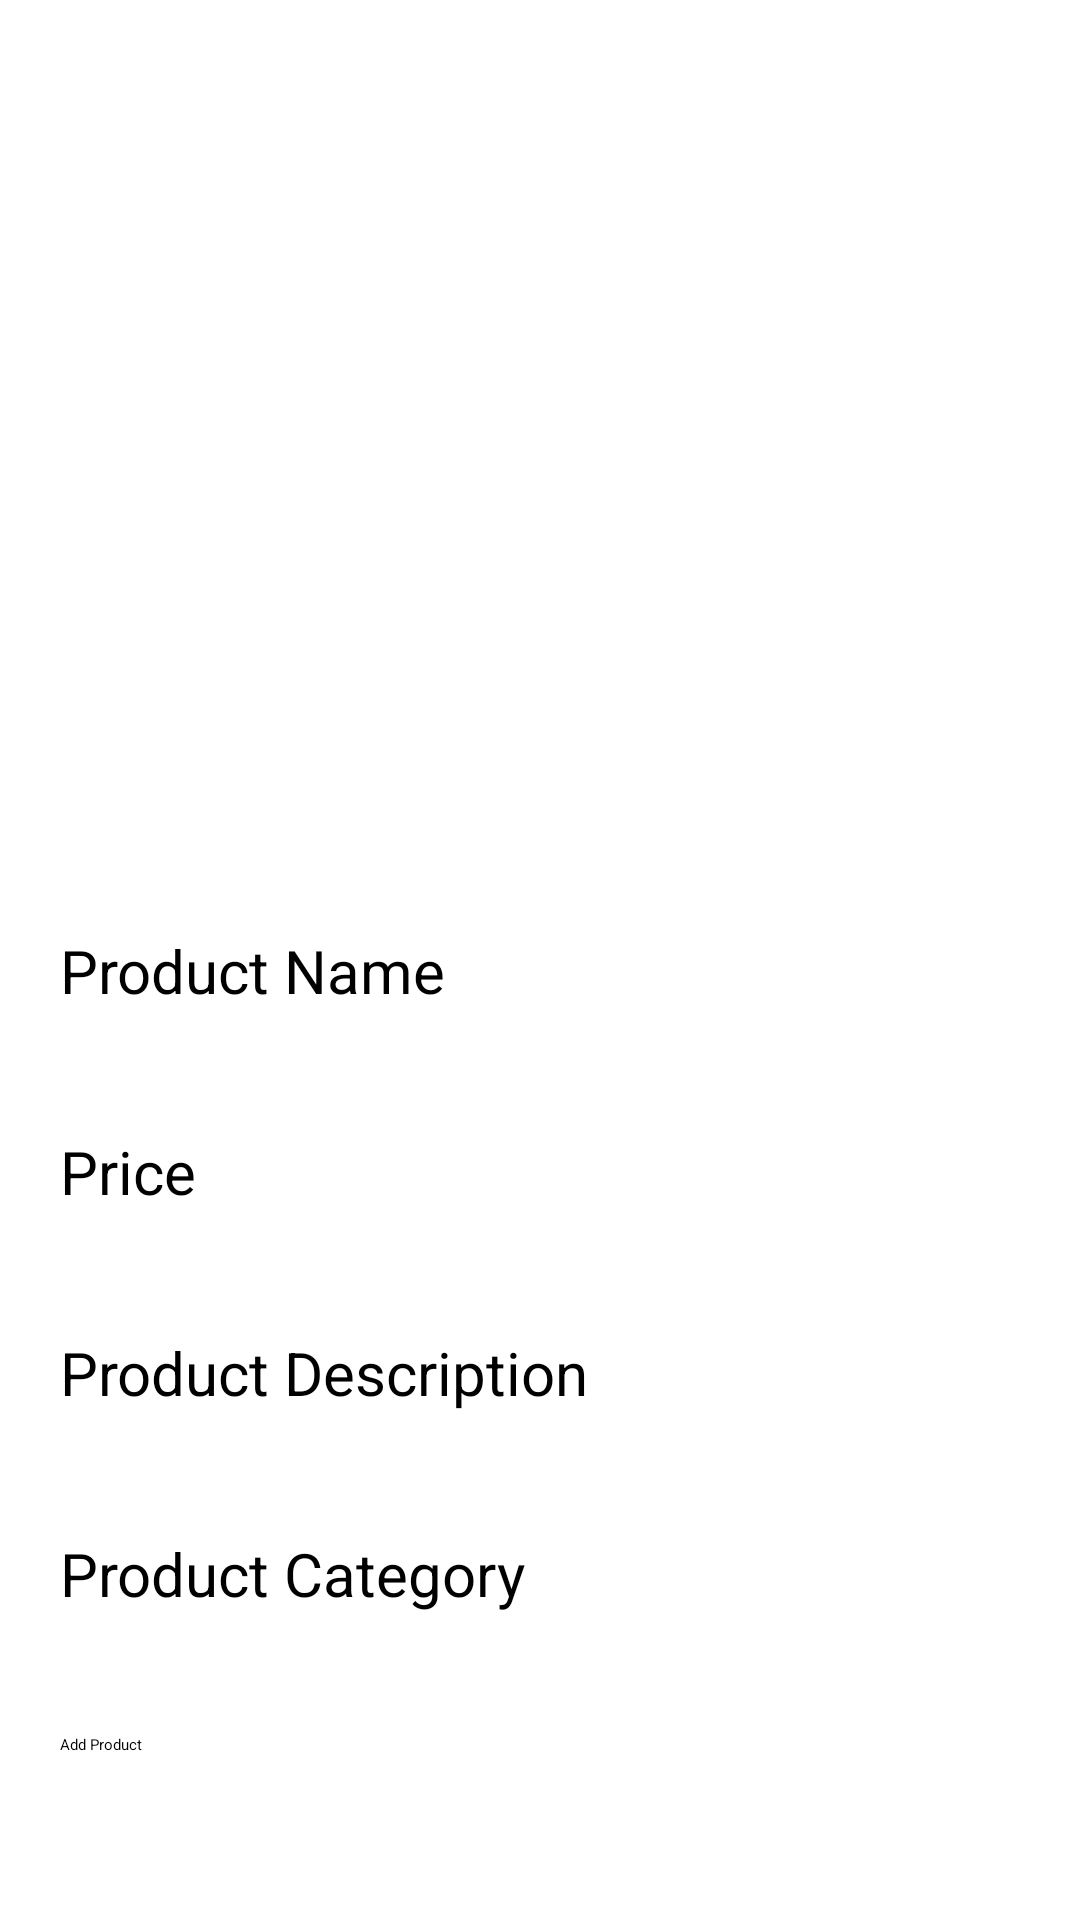

This screen was rendered from an Android layout file. Write that file and the resources it references.
<!-- AndroidManifest.xml: application theme Theme.Ecommerce -->
<!-- res/layout/activity_shop_addproduct.xml -->
<?xml version="1.0" encoding="utf-8"?>
<LinearLayout xmlns:android="http://schemas.android.com/apk/res/android"
    xmlns:app="http://schemas.android.com/apk/res-auto"
    xmlns:tools="http://schemas.android.com/tools"
    android:layout_width="match_parent"
    android:layout_height="match_parent"
    android:orientation="vertical"
    tools:context=".shop_addproduct">
    <ImageView
        android:layout_margin="20dp"
        android:layout_width="match_parent"
        android:layout_height="250dp"
        android:id="@+id/shop_add_product"
        android:src="@drawable/ic_product"
        />
<EditText
    android:layout_width="match_parent"
    android:layout_height="wrap_content"
    android:hint="Product Name"
    android:id="@+id/shop_add_product_name"
    android:layout_margin="20dp"
    android:textSize="20sp"
    />
    <EditText
        android:layout_width="match_parent"
        android:layout_height="wrap_content"
        android:hint="Price"
        android:id="@+id/shop_add_product_price"
        android:layout_margin="20dp"
        android:textSize="20sp"
        />
    <EditText
        android:layout_width="match_parent"
        android:layout_height="wrap_content"
        android:hint="Product Description"
        android:id="@+id/shop_add_product_desc"
        android:layout_margin="20dp"
        android:textSize="20sp"
        />
    <EditText
        android:layout_width="match_parent"
        android:layout_height="wrap_content"
        android:hint="Product Category"
        android:layout_margin="20dp"
        android:id="@+id/shop_add_product_cat"
        android:textSize="20sp"
        />
    <Button
        android:layout_width="match_parent"
        android:layout_height="wrap_content"
        android:text="Add Product"
        android:id="@+id/shop_add_btn"
        android:layout_margin="20dp"
        />

</LinearLayout>
<!-- resources referenced by this layout -->
<resources>
  <style name="Theme.Ecommerce" parent="ThemeOverlay.MaterialComponents.Toolbar.Primary">
          
          <item name="colorPrimary">@color/purple_500</item>
          <item name="colorPrimaryVariant">@color/purple_700</item>
          <item name="colorOnPrimary">@color/white</item>
          
          <item name="colorSecondary">@color/teal_200</item>
          <item name="colorSecondaryVariant">@color/teal_700</item>
          <item name="colorOnSecondary">@color/black</item>
          
          <item name="android:statusBarColor" tools:targetApi="l">?attr/colorPrimaryVariant</item>
          
      </style>
  <color name="purple_500">#FF6200EE</color>
  <color name="purple_700">#FF3700B3</color>
  <color name="white">#FFFFFFFF</color>
  <color name="teal_200">#FF03DAC5</color>
  <color name="teal_700">#FF018786</color>
  <color name="black">#FF000000</color>
</resources>
